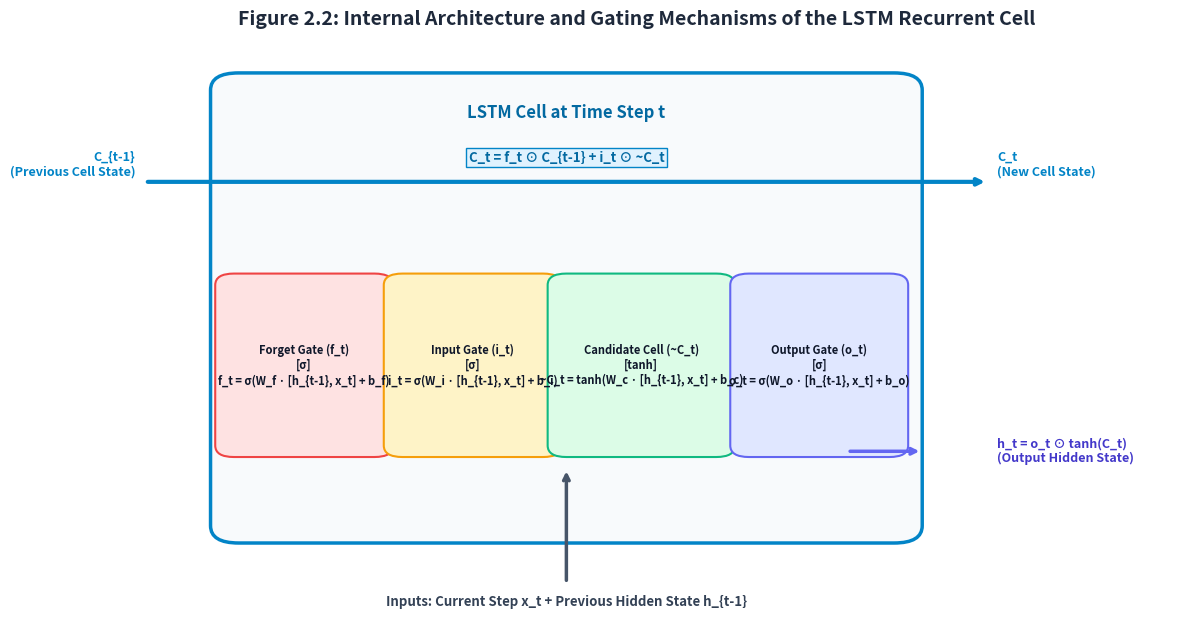

Write Python code to recreate this figure.
import os
import matplotlib.pyplot as plt
import matplotlib.patches as mpatches

def generate_lstm_diagram():
    fig, ax = plt.subplots(figsize=(12, 6.5), dpi=300)
    fig.patch.set_facecolor('#ffffff')
    ax.set_facecolor('#ffffff')

    plt.title("Figure 2.2: Internal Architecture and Gating Mechanisms of the LSTM Recurrent Cell",
              fontsize=14, color='#1e293b', weight='bold', pad=18)

    # Main LSTM Cell boundary
    cell_box = mpatches.FancyBboxPatch((0.15, 0.12), 0.70, 0.76,
                                      boxstyle="round,pad=0.03",
                                      facecolor='#f8fafc', edgecolor='#0284c7', linewidth=2.5)
    ax.add_patch(cell_box)
    ax.text(0.50, 0.84, "LSTM Cell at Time Step t",
            ha='center', va='center', color='#0369a1', fontsize=12, weight='bold')

    # Gates
    gates = [
        {"name": "Forget Gate (f_t)\n[σ]\nf_t = σ(W_f · [h_{t-1}, x_t] + b_f)", "x": 0.22, "y": 0.40, "w": 0.15, "h": 0.28, "color": "#fee2e2", "ec": "#ef4444"},
        {"name": "Input Gate (i_t)\n[σ]\ni_t = σ(W_i · [h_{t-1}, x_t] + b_i)", "x": 0.40, "y": 0.40, "w": 0.15, "h": 0.28, "color": "#fef3c7", "ec": "#f59e0b"},
        {"name": "Candidate Cell (~C_t)\n[tanh]\n~C_t = tanh(W_c · [h_{t-1}, x_t] + b_c)", "x": 0.58, "y": 0.40, "w": 0.16, "h": 0.28, "color": "#dcfce7", "ec": "#10b981"},
        {"name": "Output Gate (o_t)\n[σ]\no_t = σ(W_o · [h_{t-1}, x_t] + b_o)", "x": 0.77, "y": 0.40, "w": 0.15, "h": 0.28, "color": "#e0e7ff", "ec": "#6366f1"}
    ]

    for g in gates:
        rect = mpatches.FancyBboxPatch((g["x"] - g["w"]/2, g["y"] - g["h"]/2), g["w"], g["h"],
                                      boxstyle="round,pad=0.02",
                                      facecolor=g["color"], edgecolor=g["ec"], linewidth=1.5)
        ax.add_patch(rect)
        ax.text(g["x"], g["y"], g["name"],
                ha='center', va='center', color='#0f172a', fontsize=8, weight='bold')

    # Cell State Line across top
    ax.annotate("", xy=(0.95, 0.72), xytext=(0.05, 0.72),
                arrowprops=dict(facecolor='#0284c7', edgecolor='#0284c7', arrowstyle="->", lw=3))
    ax.text(0.04, 0.75, "C_{t-1}\n(Previous Cell State)", ha='right', va='center', fontsize=9, color='#0284c7', weight='bold')
    ax.text(0.96, 0.75, "C_t\n(New Cell State)", ha='left', va='center', fontsize=9, color='#0284c7', weight='bold')

    # Cell state update annotation
    ax.text(0.50, 0.75, "C_t = f_t ⊙ C_{t-1} + i_t ⊙ ~C_t",
            ha='center', va='bottom', fontsize=9.5, color='#0369a1', weight='bold',
            bbox=dict(boxstyle="square,pad=0.2", facecolor='#e0f2fe', edgecolor='#0284c7', lw=1))

    # Inputs at bottom
    ax.annotate("", xy=(0.50, 0.22), xytext=(0.50, 0.02),
                arrowprops=dict(facecolor='#475569', edgecolor='#475569', arrowstyle="->", lw=2.5))
    ax.text(0.50, 0.00, "Inputs: Current Step x_t + Previous Hidden State h_{t-1}",
            ha='center', va='top', fontsize=9.5, color='#334155', weight='bold')

    # Hidden State Output
    ax.annotate("", xy=(0.88, 0.25), xytext=(0.80, 0.25),
                arrowprops=dict(facecolor='#6366f1', edgecolor='#6366f1', arrowstyle="->", lw=2.5))
    ax.text(0.96, 0.25, "h_t = o_t ⊙ tanh(C_t)\n(Output Hidden State)",
            ha='left', va='center', fontsize=9, color='#4338ca', weight='bold')

    ax.set_xlim(0, 1.15)
    ax.set_ylim(-0.06, 0.95)
    plt.axis('off')
    plt.tight_layout()

    out_file = os.path.join(os.getcwd(), "figure_2_2_lstm_cell_mechanics.png")
    plt.savefig(out_file, dpi=300, facecolor=fig.get_facecolor(), edgecolor='none', bbox_inches='tight')
    plt.close()
    print(f"Generated {out_file} successfully.")

if __name__ == '__main__':
    generate_lstm_diagram()
